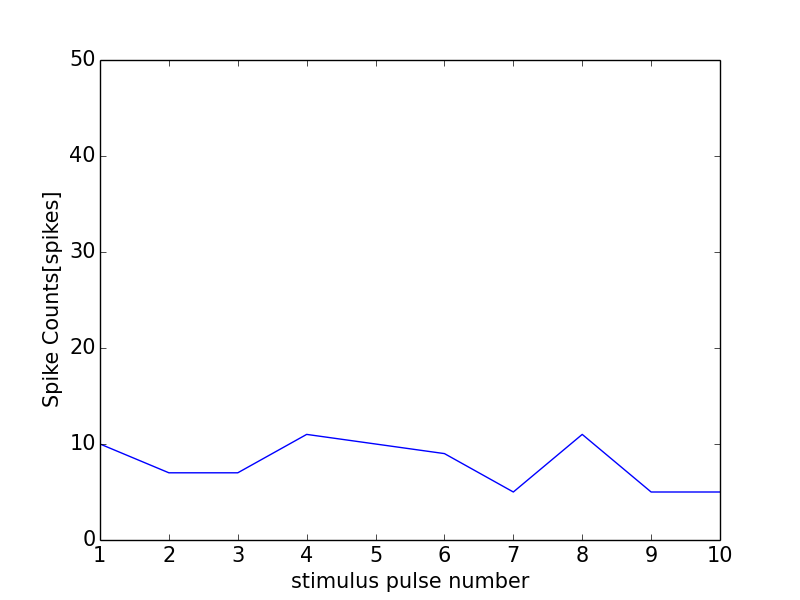

Source data for this figure (header and first rows):
0, 0.0
0, 0
1, 10
2, 7
3, 7
4, 11
5, 10
6, 9
7, 5
8, 11
9, 5
10, 5
11, 0
